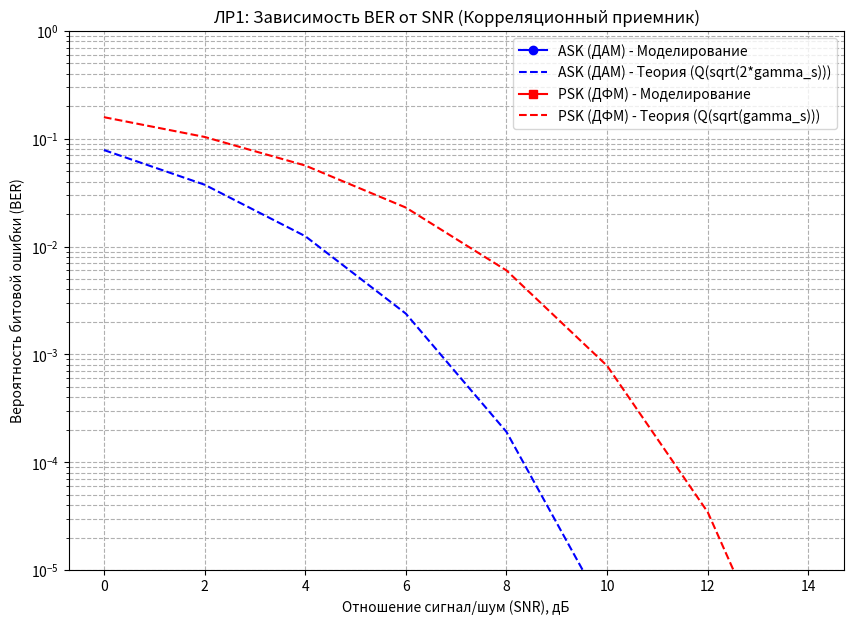
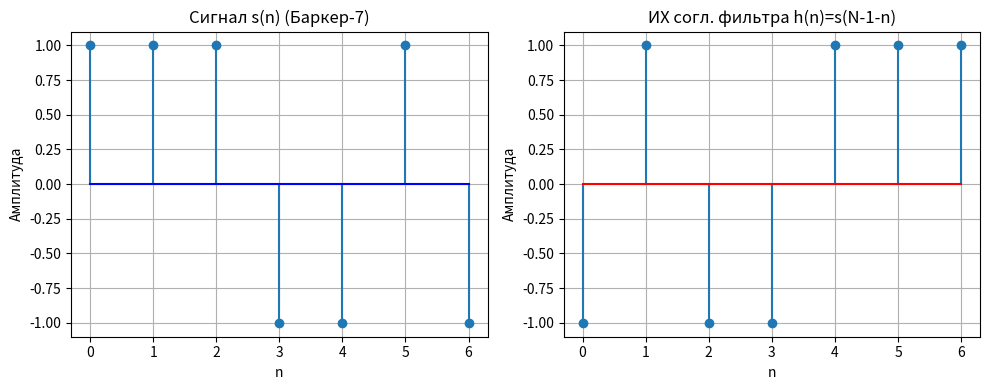
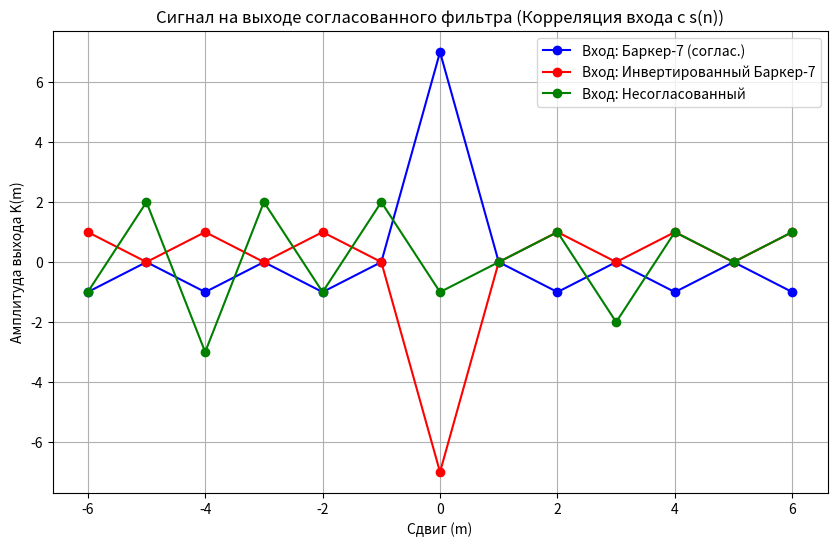
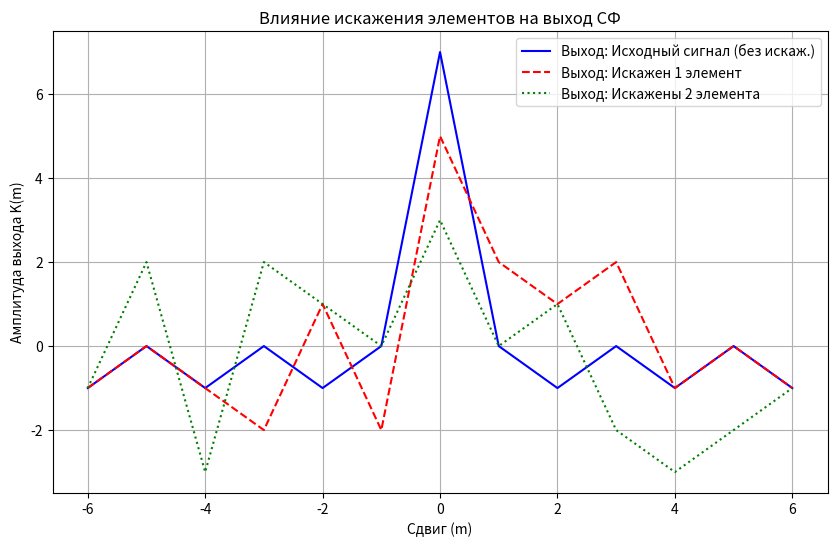
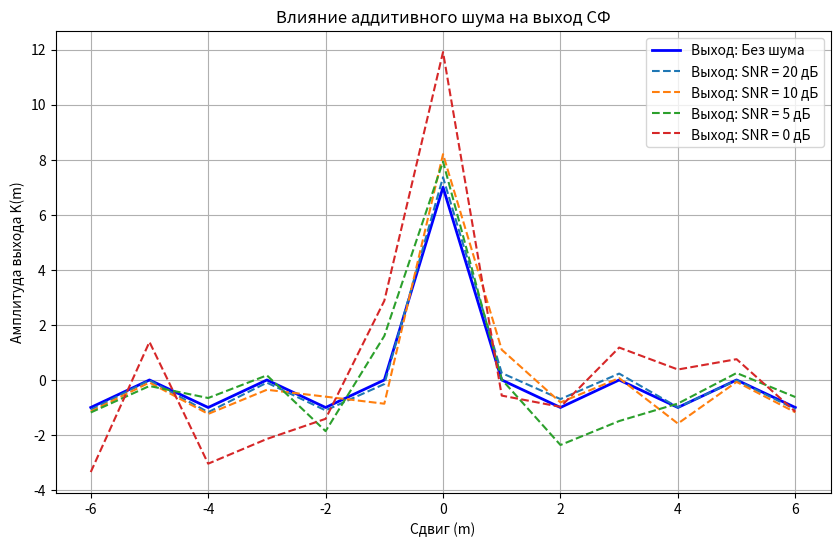

Write the Python code that produced these figures, in order.
import numpy as np
import matplotlib.pyplot as plt
from scipy.special import erfc
from scipy.signal import correlate 

################################
# Тестовый вариант лабораторной#
################################

num_symbols = 10000  
n_cycles_per_symbol = 5
fc = 1000
sps = 100

Ts = n_cycles_per_symbol / fc
fs = sps / Ts
dt = 1 / fs
t_symbol = np.linspace(0, Ts, sps, endpoint=False)

snr_db_range = np.arange(0, 16, 2) 


tx_symbols = np.random.randint(0, 2, num_symbols)


A = 1.0
s1_base = A * np.cos(2 * np.pi * fc * t_symbol)
s0_ask_base = np.zeros(sps)
s0_psk_base = A * np.cos(2 * np.pi * fc * t_symbol + np.pi)


tx_signal_ask = np.zeros(num_symbols * sps)
tx_signal_psk = np.zeros(num_symbols * sps)
for i in range(num_symbols):
    start_idx = i * sps
    end_idx = (i + 1) * sps
    if tx_symbols[i] == 1:
        tx_signal_ask[start_idx:end_idx] = s1_base
        tx_signal_psk[start_idx:end_idx] = s1_base
    else:
        tx_signal_ask[start_idx:end_idx] = s0_ask_base
        tx_signal_psk[start_idx:end_idx] = s0_psk_base


ber_ask_sim = []
ber_psk_sim = []
ber_ask_theo = []
ber_psk_theo = []

def Q_func(x):
    return 0.5 * erfc(x / np.sqrt(2))

E1_ask_sum_sq = np.sum(s1_base**2)
Vt_ask = E1_ask_sum_sq / 2
Vt_psk = 0

for snr_db in snr_db_range:
    
    snr_lin = 10**(snr_db / 10)

    
    sig_power_ask = np.mean(tx_signal_ask**2)
    noise_power_ask = sig_power_ask / snr_lin if snr_lin > 0 else np.inf
    noise_ask = np.random.normal(0, np.sqrt(noise_power_ask), len(tx_signal_ask)) if snr_lin > 0 else 0
    rx_signal_ask = tx_signal_ask + noise_ask

    
    rx_symbols_ask = np.zeros(num_symbols, dtype=int)
    errors_ask = 0
    for i in range(num_symbols):
        symbol_waveform_ask = rx_signal_ask[i*sps:(i+1)*sps]
        corr_ask = np.sum(symbol_waveform_ask * s1_base)
        rx_symbols_ask[i] = 1 if corr_ask > Vt_ask else 0
        if rx_symbols_ask[i] != tx_symbols[i]: errors_ask += 1

    
    ber_ask = errors_ask / num_symbols
    ber_ask_sim.append(ber_ask if ber_ask > 0 else 1e-9)

    
    sig_power_psk = np.mean(tx_signal_psk**2)
    noise_power_psk = sig_power_psk / snr_lin if snr_lin > 0 else np.inf
    noise_psk = np.random.normal(0, np.sqrt(noise_power_psk), len(tx_signal_psk)) if snr_lin > 0 else 0
    rx_signal_psk = tx_signal_psk + noise_psk

    
    rx_symbols_psk = np.zeros(num_symbols, dtype=int)
    errors_psk = 0
    for i in range(num_symbols):
        symbol_waveform_psk = rx_signal_psk[i*sps:(i+1)*sps]
        corr_psk = np.sum(symbol_waveform_psk * s1_base)
        rx_symbols_psk[i] = 1 if corr_psk > Vt_psk else 0
        if rx_symbols_psk[i] != tx_symbols[i]: errors_psk += 1

    
    ber_psk = errors_psk / num_symbols
    ber_psk_sim.append(ber_psk if ber_psk > 0 else 1e-9)

    
    gamma_s_ask = sig_power_ask / noise_power_ask if noise_power_ask > 0 else np.inf
    ber_a_t = Q_func(np.sqrt(2 * gamma_s_ask))
    ber_ask_theo.append(ber_a_t if ber_a_t > 0 else 1e-9)

    gamma_s_psk = sig_power_psk / noise_power_psk if noise_power_psk > 0 else np.inf
    ber_p_t = Q_func(np.sqrt(gamma_s_psk)) 
    ber_psk_theo.append(ber_p_t if ber_p_t > 0 else 1e-9)


plt.figure(figsize=(10, 7))
plt.semilogy(snr_db_range, ber_ask_sim, 'bo-', label='ASK (ДАМ) - Моделирование')
plt.semilogy(snr_db_range, ber_ask_theo, 'b--', label='ASK (ДАМ) - Теория (Q(sqrt(2*gamma_s)))')
plt.semilogy(snr_db_range, ber_psk_sim, 'rs-', label='PSK (ДФМ) - Моделирование')
plt.semilogy(snr_db_range, ber_psk_theo, 'r--', label='PSK (ДФМ) - Теория (Q(sqrt(gamma_s)))')
plt.ylim(1e-5, 1.0)
plt.xlabel('Отношение сигнал/шум (SNR), дБ')
plt.ylabel('Вероятность битовой ошибки (BER)')
plt.title('ЛР1: Зависимость BER от SNR (Корреляционный приемник)')
plt.legend()
plt.grid(True, which='both', linestyle='--')


print("--- Лабораторное задание 1 завершено ---")
print("\n--- Лабораторное задание 2: Согласованный фильтр ---")






print("\n2. Связь ИХ СФ и сигнала (Коды Баркера)")


barker_5 = np.array([+1, +1, +1, -1, +1])
barker_7 = np.array([+1, +1, +1, -1, -1, +1, -1])
barker_11 = np.array([+1, -1, +1, +1, -1, +1, +1, +1, -1, -1, -1]) 

signal_s = barker_7
N = len(signal_s)
print(f"Выбранный сигнал (Баркер-{N}): {signal_s}")



impulse_response_h = signal_s[::-1]
print(f"Импульсная характеристика СФ h(n): {impulse_response_h}")


plt.figure(figsize=(10, 4))
plt.subplot(1, 2, 1)
plt.stem(np.arange(N), signal_s, basefmt="b-")
plt.title(f'Сигнал s(n) (Баркер-{N})')
plt.xlabel('n')
plt.ylabel('Амплитуда')
plt.grid(True)

plt.subplot(1, 2, 2)
plt.stem(np.arange(N), impulse_response_h, basefmt="r-")
plt.title('ИХ согл. фильтра h(n)=s(N-1-n)')
plt.xlabel('n')
plt.ylabel('Амплитуда')
plt.grid(True)
plt.tight_layout()



print("\n3. Форма сигнала на выходе СФ (Корреляция)")



signal_matched = signal_s           
signal_inverted = -signal_s         
signal_mismatched = np.array([+1, -1, +1, -1, +1, -1, +1]) 
if len(signal_mismatched) != N: signal_mismatched = np.sign(np.random.randn(N)) 



output_matched = np.correlate(signal_matched, signal_s, mode='full')
output_inverted = np.correlate(signal_inverted, signal_s, mode='full')
output_mismatched = np.correlate(signal_mismatched, signal_s, mode='full')




lags = np.arange(-(N - 1), N)


plt.figure(figsize=(10, 6))
plt.plot(lags, output_matched, 'bo-', label=f'Вход: Баркер-{N} (соглас.)')
plt.plot(lags, output_inverted, 'ro-', label=f'Вход: Инвертированный Баркер-{N}')
plt.plot(lags, output_mismatched, 'go-', label='Вход: Несогласованный')
plt.title('Сигнал на выходе согласованного фильтра (Корреляция входа с s(n))')
plt.xlabel('Сдвиг (m)')
plt.ylabel('Амплитуда выхода K(m)')
plt.legend()
plt.grid(True)


print(f"Макс. выход для согласованного сигнала: {np.max(output_matched)} (при m=0)")
print(f"Макс. выход для инвертированного сигнала: {np.min(output_inverted)} (при m=0)")
print(f"Макс. выход для несогласованного сигнала: {np.max(np.abs(output_mismatched))}")


print("\n4. Влияние искажения элементов")


signal_distorted_1 = signal_s.copy()
center_idx = N // 2
signal_distorted_1[center_idx] *= -1
print(f"Искаженный сигнал (1 элемент): {signal_distorted_1}")


signal_distorted_2 = signal_s.copy()
indices_to_flip = [1, N - 2] 
signal_distorted_2[indices_to_flip] *= -1
print(f"Искаженный сигнал (2 элемента): {signal_distorted_2}")


output_distorted_1 = np.correlate(signal_distorted_1, signal_s, mode='full')
output_distorted_2 = np.correlate(signal_distorted_2, signal_s, mode='full')


plt.figure(figsize=(10, 6))
plt.plot(lags, output_matched, 'b-', label='Выход: Исходный сигнал (без искаж.)')
plt.plot(lags, output_distorted_1, 'r--', label='Выход: Искажен 1 элемент')
plt.plot(lags, output_distorted_2, 'g:', label='Выход: Искажены 2 элемента')
plt.title('Влияние искажения элементов на выход СФ')
plt.xlabel('Сдвиг (m)')
plt.ylabel('Амплитуда выхода K(m)')
plt.legend()
plt.grid(True)


print(f"Макс. выход для искаж. (1): {output_distorted_1[N - 1]} (было {output_matched[N - 1]})")
print(f"Макс. выход для искаж. (2): {output_distorted_2[N - 1]} (было {output_matched[N - 1]})")


print("\n5. Влияние аддитивного шума")


snr_db_levels = [20, 10, 5, 0] 

plt.figure(figsize=(10, 6))
plt.plot(lags, output_matched, 'b-', label='Выход: Без шума', linewidth=2)


sig_power = np.mean(signal_s**2) 

for snr_db in snr_db_levels:
    snr_lin = 10**(snr_db / 10.0)
    
    noise_power = sig_power / snr_lin
    
    noise = np.random.normal(0, np.sqrt(noise_power), N)
    
    signal_noisy = signal_s + noise
    
    output_noisy = np.correlate(signal_noisy, signal_s, mode='full')
    
    plt.plot(lags, output_noisy, '--', label=f'Выход: SNR = {snr_db} дБ')

plt.title('Влияние аддитивного шума на выход СФ')
plt.xlabel('Сдвиг (m)')
plt.ylabel('Амплитуда выхода K(m)')
plt.legend()
plt.grid(True)



plt.show()